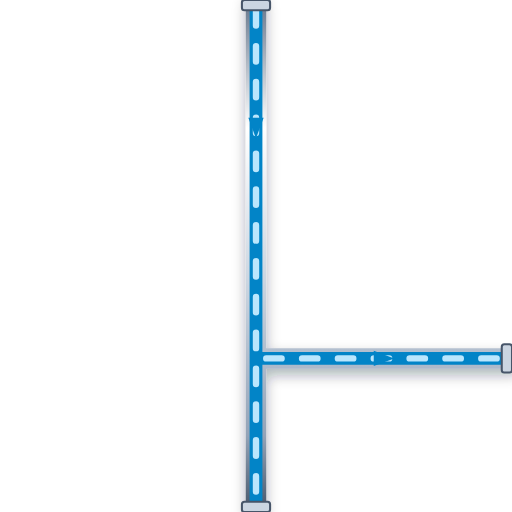
t = 0.00 s
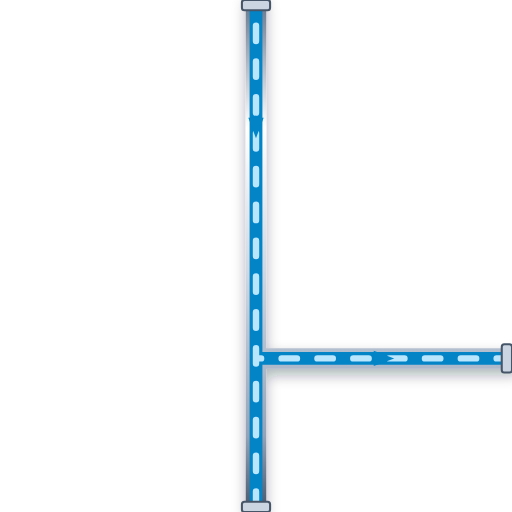
t = 0.20 s
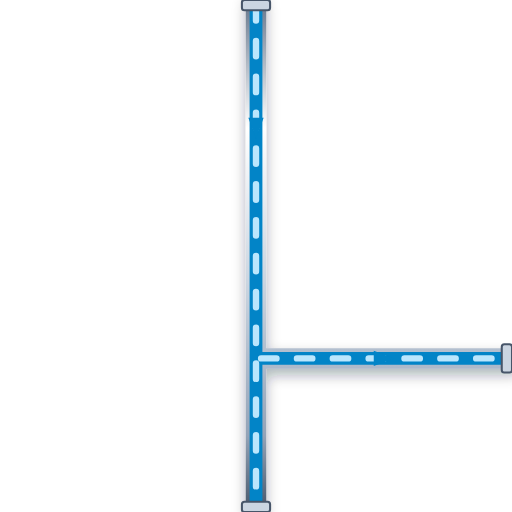
t = 0.40 s
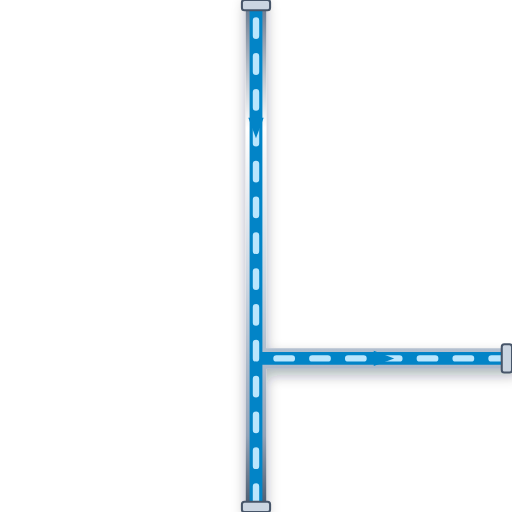
t = 0.60 s

The animated SVG that drew these frames (rendered in a browser with its animation timeline set to each time). Animation: 1 CSS @keyframes rule; one cycle of 0.80 s, repeats indefinitely.

<svg xmlns="http://www.w3.org/2000/svg" viewBox="0 0 200 200" width="200" height="200">
  <defs>
    <style>
      @keyframes p-flow-anim {
        from { stroke-dashoffset: 24; } to { stroke-dashoffset: 0; }
      }
      .anim-p-flow {
        stroke-dasharray: 6 8;
        animation: p-flow-anim 0.8s linear infinite;
      }
    </style>
    <filter id="ssPipeShadow" x="-15%" y="-15%" width="130%" height="130%">
      <feDropShadow dx="0" dy="2.5" stdDeviation="2.5" flood-color="#0f172a" flood-opacity="0.32" />
    </filter>
    <linearGradient id="ssPipeGradH" x1="0%" y1="0%" x2="0%" y2="100%">
      <stop offset="0%" stop-color="#64748b" /><stop offset="25%" stop-color="#ffffff" />
      <stop offset="55%" stop-color="#cbd5e1" /><stop offset="85%" stop-color="#94a3b8" /><stop offset="100%" stop-color="#475569" />
    </linearGradient>
  </defs>

  <!-- Stainless Steel 316 Outer Casing (8px with 3D Drop Shadow) -->
  <path d="M 100 0 L 100 200 M 100 140 L 200 140" stroke="url(#ssPipeGradH)" stroke-width="8" fill="none" stroke-linecap="round" stroke-linejoin="round" filter="url(#ssPipeShadow)"/>

  <!-- Process Fluid Core (5px) -->
  <path d="M 100 0 L 100 200 M 100 140 L 200 140" stroke="#0284C7" stroke-width="5" fill="none" stroke-linecap="round" stroke-linejoin="round"/>

  <!-- Animated Fluid Flow Stream Dashes (2.5px) -->
  <path d="M 100 0 L 100 200 M 100 140 L 200 140" stroke="#BAE6FD" stroke-width="2.5" fill="none" stroke-linejoin="round" stroke-linecap="round" class="anim-p-flow"/>

  <!-- Directional Flow Arrow -->
  <polygon points="97,46 100,54 103,46" fill="#0284C7" /> <polygon points="146,137 154,140 146,143" fill="#0284C7" />

  <!-- ANSI Flange Connection Collars -->
  <rect x="94.5" y="0" width="11" height="4" rx="1" fill="#cbd5e1" stroke="#475569" stroke-width="0.8"/>
  <rect x="94.5" y="196" width="11" height="4" rx="1" fill="#cbd5e1" stroke="#475569" stroke-width="0.8"/>
  <rect x="196" y="134.5" width="4" height="11" rx="1" fill="#cbd5e1" stroke="#475569" stroke-width="0.8"/>
</svg>
